Image classification data set "patch_dataset" (anurag3401/High_Resolution_Histopathology_AI on GitHub). Class labels (2): benign, malignant.

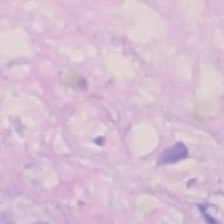
Label: malignant

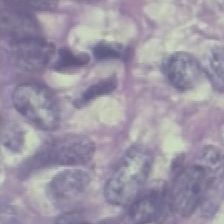
Label: benign

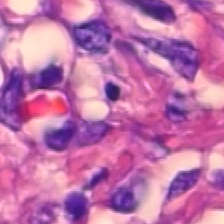
Label: benign

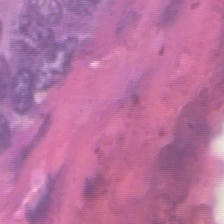
Label: malignant

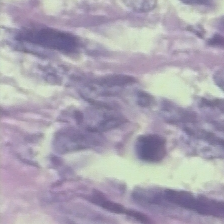
Label: benign

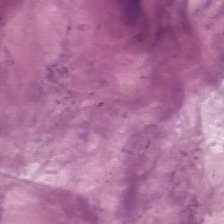
Label: malignant
